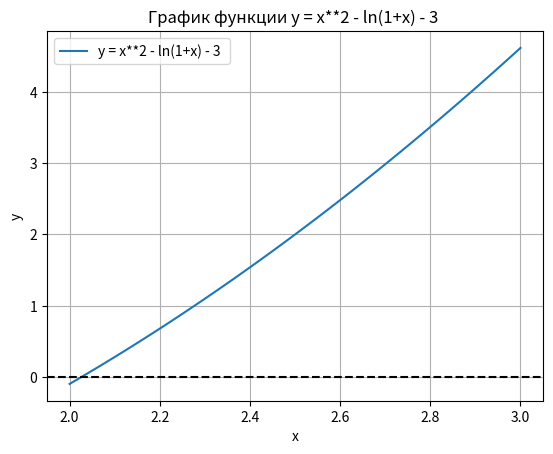

The matplotlib source for this figure:
import numpy as np
import matplotlib.pyplot as plt

x = np.linspace(2,3)
y = x**2 - np.log(1+x) - 3
plt.plot(x, y, label='y = x**2 - ln(1+x) - 3 ')
plt.xlabel('x')
plt.ylabel('y')
plt.axhline(y=0, color='k', linestyle='--')
plt.title('График функции y = x**2 - ln(1+x) - 3 ')
plt.grid()
plt.legend()
plt.show()
